Labelled photos from "new-dataset", an image-classification folder in renyuan-fei/CV. The possible labels are: paper, rock, scissors.

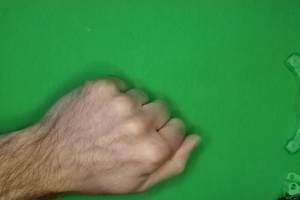
Label: rock

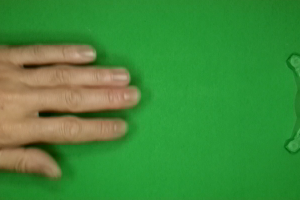
Label: paper

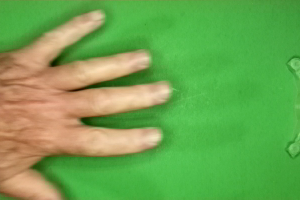
Label: paper

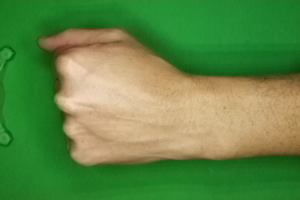
Label: rock

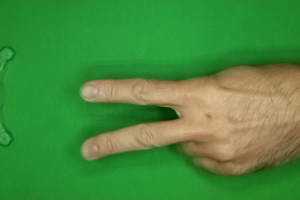
Label: scissors

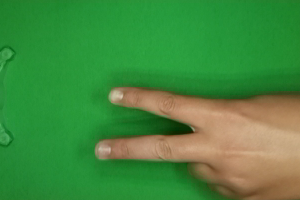
Label: scissors
